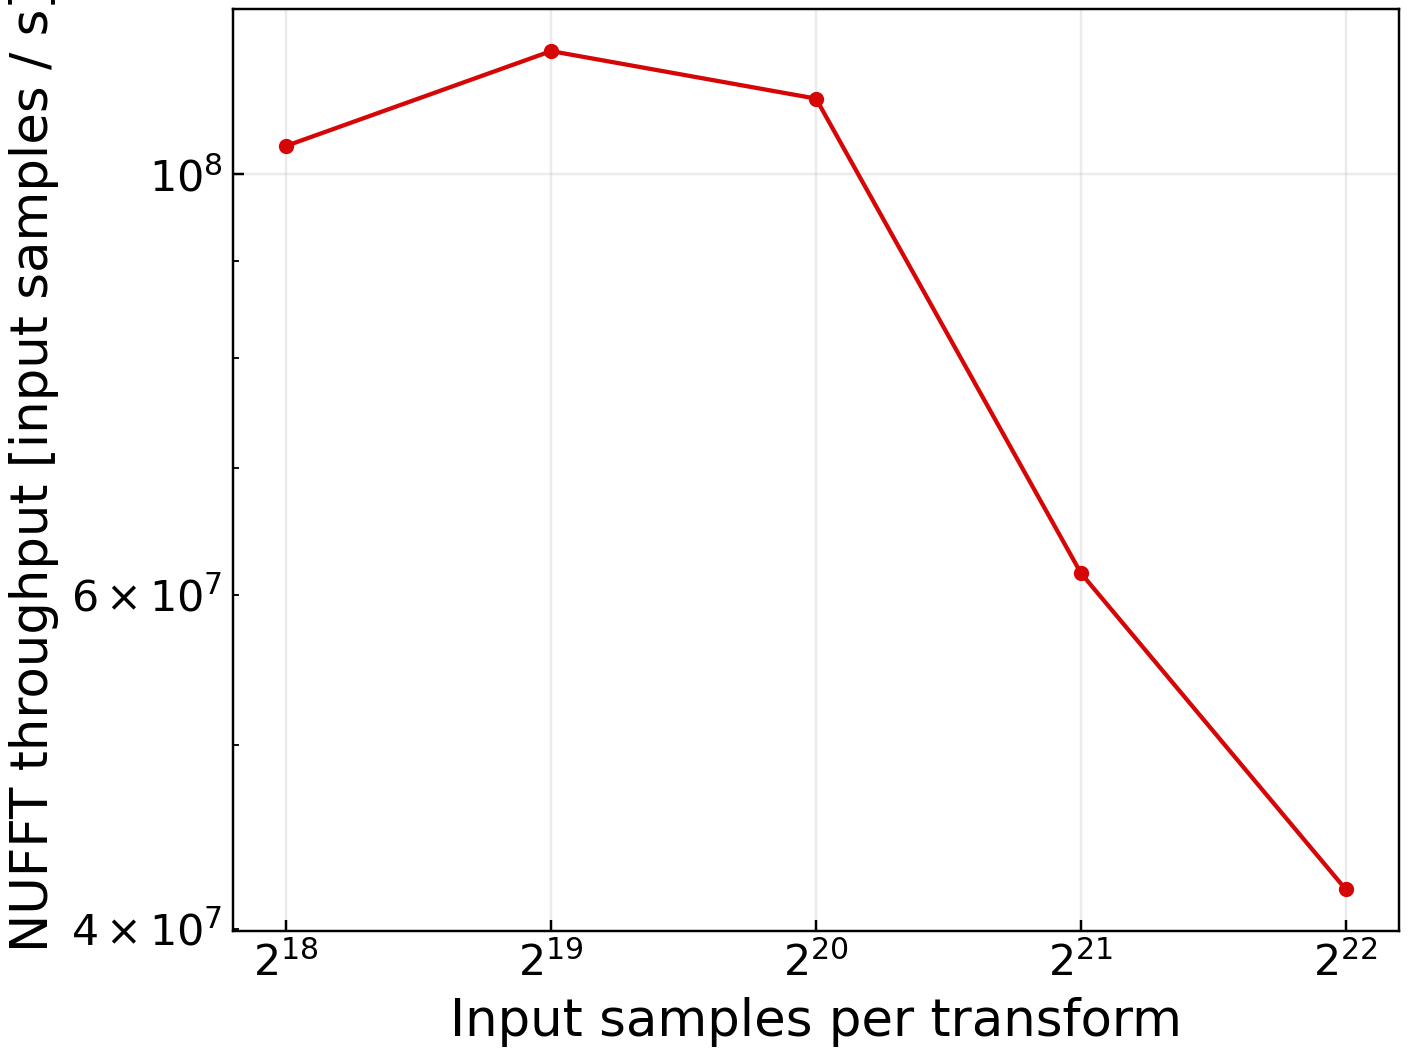

Data behind this chart, as committed beside it:
power, n_samples, n_transforms, total_input_samples, iterations_per_repeat, median_seconds, input_samples_per_second
18, 262144, 2, 524288, 10, 0.005064, 103531782
19, 524288, 2, 1048576, 10, 0.009026, 116168383
20, 1048576, 2, 2097152, 10, 0.01913, 109650389
21, 2097152, 2, 4194304, 10, 0.06808, 61612640
22, 4194304, 2, 8388608, 10, 0.1999, 41953697
